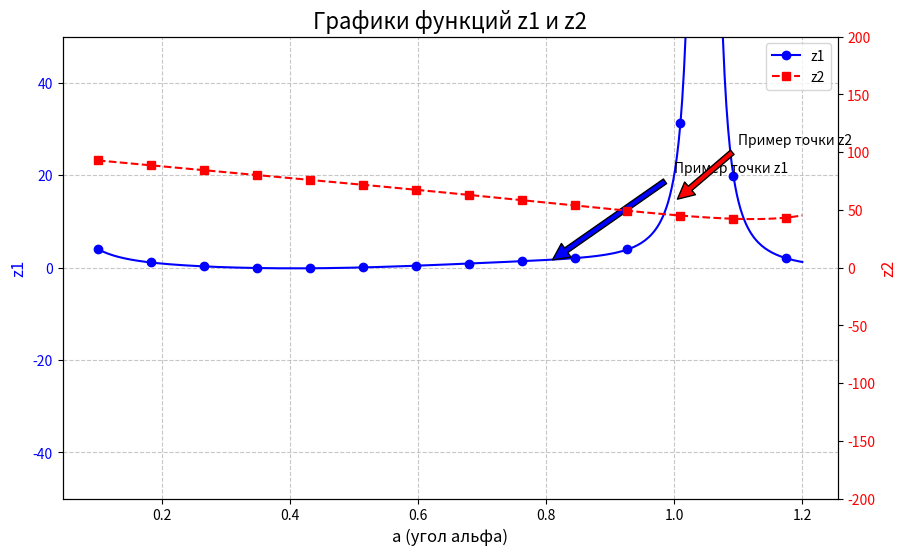

Source code (Python):
import numpy as np
import matplotlib.pyplot as plt

a = np.linspace(0.1, 1.2, 400)
b = 3.0

z1 = (np.sin(3*a)**(-2) + np.cos(7*a) - np.sin(6*a)) / (np.tan(a) + b - 2*a)
z2 = 13*(np.tan(a)**2) - 54*np.tan(a) + 98

z1 = np.where(np.abs(z1) > 100, np.nan, z1)
z2 = np.where(np.abs(z2) > 200, np.nan, z2)

fig, ax1 = plt.subplots(figsize=(10, 6))

ax1.plot(a, z1, color='blue', label='z1', marker='o', markevery=30)
ax1.set_xlabel('a (угол альфа)', fontsize=12)
ax1.set_ylabel('z1', color='blue', fontsize=12)
ax1.tick_params(axis='y', labelcolor='blue')
ax1.set_ylim(-50, 50)

ax2 = ax1.twinx()
ax2.plot(a, z2, color='red', linestyle='--', label='z2', marker='s', markevery=30)
ax2.set_ylabel('z2', color='red', fontsize=12)
ax2.tick_params(axis='y', labelcolor='red')
ax2.set_ylim(-200, 200)

plt.title('Графики функций z1 и z2', fontsize=16)

lines1, labels1 = ax1.get_legend_handles_labels()
lines2, labels2 = ax2.get_legend_handles_labels()
ax1.legend(lines1 + lines2, labels1 + labels2, loc='upper right')

ax1.annotate('Пример точки z1', xy=(0.8, z1[200]), xytext=(1.0, z1[200]+20),
             arrowprops=dict(facecolor='blue', shrink=0.05))
ax2.annotate('Пример точки z2', xy=(1.0, z2[250]), xytext=(1.1, z2[250]+50),
             arrowprops=dict(facecolor='red', shrink=0.05))

ax1.grid(True, linestyle='--', alpha=0.7)

plt.savefig('z1_z2_plot.png', dpi=300, bbox_inches='tight')
plt.show()
